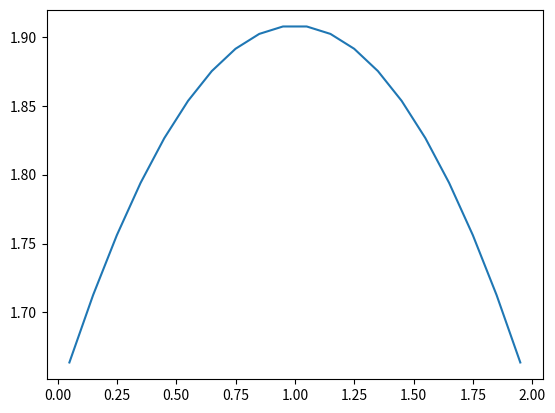

The script that saved this image:
import numpy as np 
import matplotlib.pyplot as plt 

imh = 0
ctr = 1
iph = 2

bc_type = 0

class Face:
    def __init__(self, area : float, 
                       centroid : np.array, 
                       normal : np.array, 
                       neighbor = -1) -> None:
        self.area = area 
        self.centroid = centroid
        self.normal = normal
        self.neighbor = neighbor

    def IsOnBoundary(self) -> bool:
        if self.neighbor < 0:
            return True
        
        return False
        

class Cell:
    def __init__(self, z_center : float, dz : float, neighbors) -> None:
        x_c = np.array([0.0, 0.0, z_center])
        dx = np.array([0.0, 0.0, dz])
        self.centroid = x_c
        self.volume = dz
        
        self.faces = [Face(1.0, x_c-dx/2, np.array([0.0,0.0,-1.0]), neighbors[0]),
                      Face(1.0, x_c+dx/2, np.array([0.0,0.0,+1.0]), neighbors[1])]

def ComputeDfdf(D_i : float, D_n : float,
             x_ci : np.array, x_cn : np.array,
             x_f : np.array, n_f : np.array) -> float:
    dx_f = x_cn - x_ci
    dx_m = x_f - x_ci 
    dx_p = x_cn - x_f

    s_f   = dx_f/np.linalg.norm(dx_f)**2
    s_f_m = dx_m/np.linalg.norm(dx_m)**2
    s_f_p = dx_p/np.linalg.norm(dx_p)**2

    d_f = np.dot(n_f, s_f)
    d_m = np.dot(n_f, s_f_m)
    d_p = np.dot(n_f, s_f_p)

    D_f = (1.0/d_f) * ((D_i*d_m * D_n*d_p)/(D_i*d_m + D_n*d_p))

    return D_f, d_f

def check_symmetric(a, rtol=1e-05, atol=1e-08):
    return np.allclose(a, a.T, rtol=rtol, atol=atol)

# ===================================== Problem specs
N_c = 20
x_min = -1.0
x_max = 1.0

D = np.zeros(N_c) + 3/2
sigma = np.zeros(N_c) + 0.1
q = np.zeros(N_c) + 1.0
BC = [["vacuum", 0.0],
      ["vacuum", 0.0]]

# ===================================== Init data structures
dx = (x_max - x_min)/N_c
x = np.zeros(N_c)
cells = []
for i in range(0, N_c):
    x[i] = i*dx + 0.5*dx 
    if i == 0: # Left bndry
        cells.append(Cell(x[i], dx, [-1,1]))
    elif i == (N_c-1):
        cells.append(Cell(x[i], dx, [N_c-2,-2]))
    else:
        cells.append(Cell(x[i], dx, [i-1,i+1]))

# ===================================== Assemble system
b = np.zeros(N_c)
A = np.zeros([N_c, N_c])

for i in range(0, N_c):
    cell_i : Cell = cells[i]
    V_i  = cell_i.volume
    x_ci = cell_i.centroid

    A[i,i]  = sigma[i]*V_i
    b[i]    = q[i]*V_i
    
    for face_item in cell_i.faces:
        face : Face = face_item
        x_f = face.centroid
        n_f = face.normal
        A_f = face.area
        
        if not face.IsOnBoundary():
            n = face.neighbor
            cell_n : Cell = cells[n]
            x_cn = cell_n.centroid

            D_f, d_f = ComputeDfdf(D[i],D[n],x_ci,x_cn,x_f,n_f)

            A[i,i] += D_f*A_f*d_f
            A[i,n] -= D_f*A_f*d_f

        else:
            bc = BC[abs(face.neighbor)-1]
            print(bc[bc_type], face.neighbor,abs(face.neighbor)-1)
            if bc[bc_type] == "dirichlet":
                phi_f = bc[1]
                dx_m = x_f - x_ci 
                s_f_m = dx_m/np.linalg.norm(dx_m)**2
                d_m = np.dot(n_f, s_f_m)

                A[i,i] += D[i]*A_f*d_m
                b[i]   += D[i]*A_f*d_m*phi_f
            elif bc[bc_type] == "vacuum":
                print("Yes")
                dx_m = x_f - x_ci 
                s_f_m = dx_m/np.linalg.norm(dx_m)**2
                d_m = np.dot(n_f, s_f_m)

                A[i,i] += D[i]*A_f*d_m/(1+2*D[i]*d_m)
            else:
                print("Unsupported BC-type: ", bc[bc_type])
                exit

print("A symmetric=", check_symmetric(A))

phi = np.linalg.solve(A, b)

plt.figure()
plt.plot(x, phi)
plt.savefig("Zphi.png")